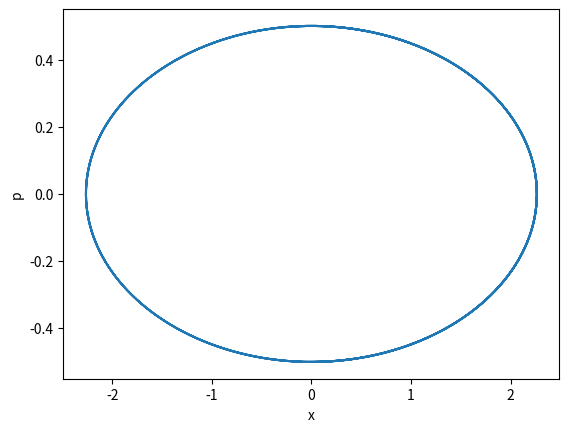

Write Python code to recreate this figure.
import numpy as np
import matplotlib.pyplot as plt
d_t=0.001
x_0=-0.2
v_0=0.5

xaxis=[]
aaxis=[]
vaxis=[]

time=np.arange(0,100.001,d_t)

for t in time:
    x=(1-0.025*(d_t**2))*x_0 + v_0*d_t + 2*0.00008*(d_t**2)*(x_0)**3
    xaxis.append(x)
    a_0=4*0.00008*(x_0**3)-2*0.025*x_0
    a=4*0.00008*(x**3)-2*0.025*x
    aaxis.append(a)
    v=v_0+((a_0+a)/2)*d_t
    vaxis.append(v)
    x_0=x
    v_0=v
    a_0=a
print(xaxis)
print(aaxis)
print(vaxis)
#plt.title("Phase Space")
plt.plot(xaxis,vaxis)
plt.xlabel("x")
plt.ylabel("p")
plt.savefig("PS-SDWP.png")
#%%
